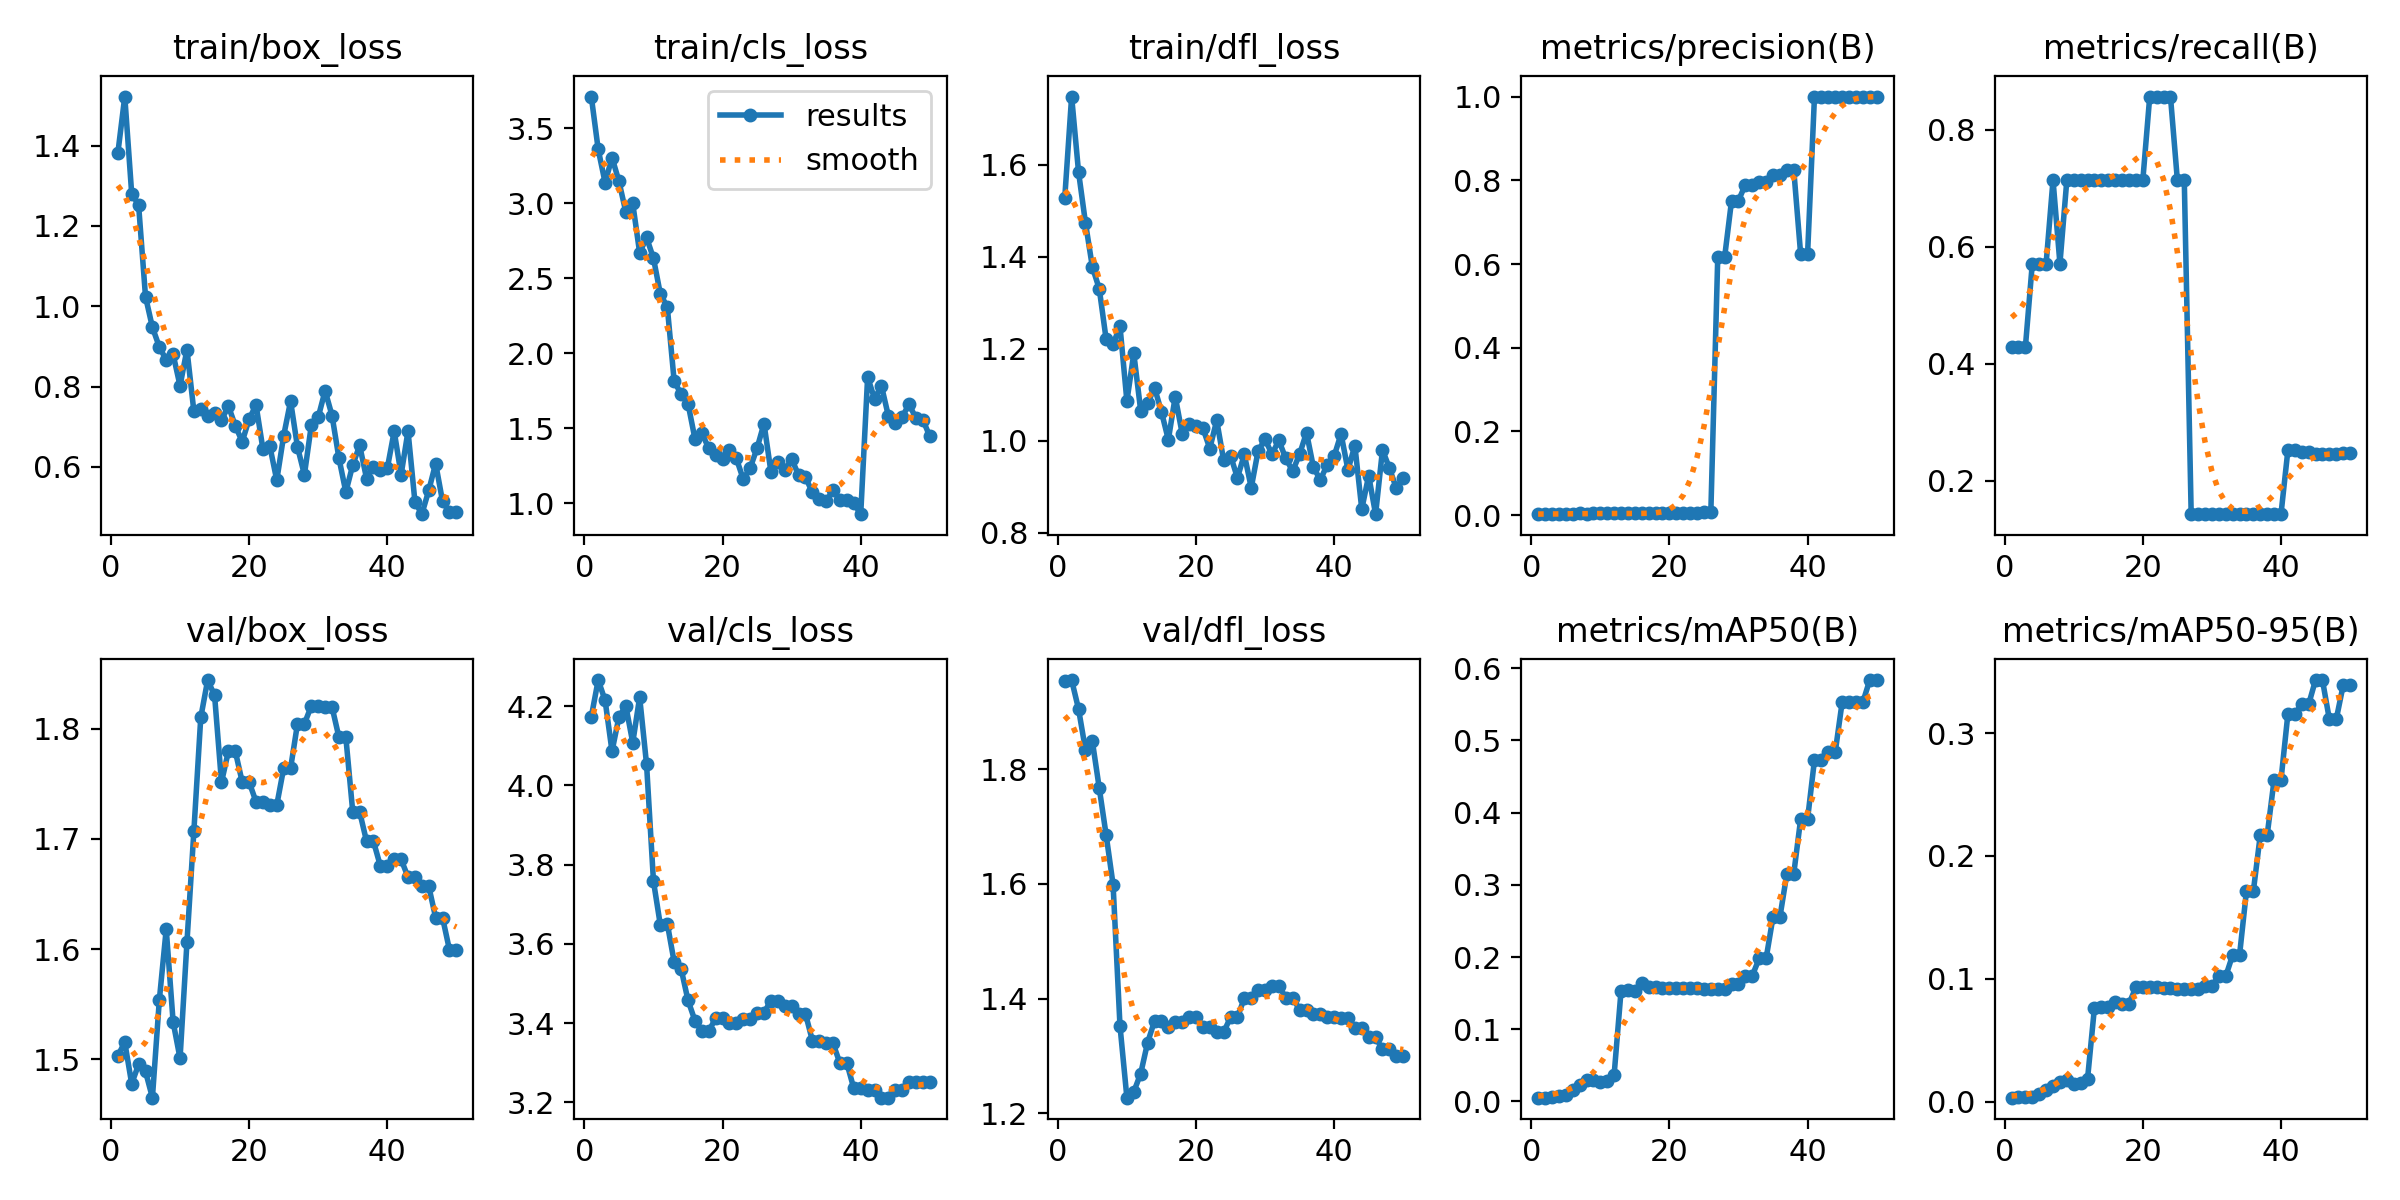

Data behind this chart, as committed beside it:
epoch, time, train/box_loss, train/cls_loss, train/dfl_loss, metrics/precision(B), metrics/recall(B), metrics/mAP50(B), metrics/mAP50-95(B), val/box_loss, val/cls_loss, val/dfl_loss, lr/pg0, lr/pg1, lr/pg2
1, 1.727, 1.381, 3.71, 1.527, 0.0025, 0.4286, 0.00519, 0.00336, 1.503, 4.173, 1.954, 0, 0, 0
2, 3.334, 1.522, 3.357, 1.748, 0.0025, 0.4286, 0.00523, 0.00356, 1.516, 4.266, 1.956, 1.9604e-05, 1.9604e-05, 1.9604e-05
3, 4.937, 1.28, 3.136, 1.584, 0.0025, 0.4286, 0.00551, 0.00378, 1.478, 4.214, 1.905, 3.8416e-05, 3.8416e-05, 3.8416e-05
4, 6.428, 1.252, 3.303, 1.474, 0.00333, 0.5714, 0.00746, 0.00413, 1.495, 4.086, 1.835, 5.6436e-05, 5.6436e-05, 5.6436e-05
5, 7.944, 1.024, 3.145, 1.378, 0.00333, 0.5714, 0.00911, 0.00652, 1.489, 4.172, 1.849, 7.3664e-05, 7.3664e-05, 7.3664e-05
6, 9.427, 0.9474, 2.94, 1.33, 0.00333, 0.5714, 0.01536, 0.0093, 1.465, 4.2, 1.767, 9.01e-05, 9.01e-05, 9.01e-05
7, 11.19, 0.8986, 2.997, 1.22, 0.00417, 0.7143, 0.02336, 0.01257, 1.554, 4.108, 1.685, 0.0001057, 0.0001057, 0.0001057
8, 12.74, 0.8662, 2.668, 1.21, 0.00333, 0.5714, 0.02978, 0.01591, 1.618, 4.222, 1.599, 0.0001206, 0.0001206, 0.0001206
9, 14.26, 0.88, 2.77, 1.249, 0.00417, 0.7143, 0.02978, 0.0176, 1.534, 4.053, 1.352, 0.0001347, 0.0001347, 0.0001347
10, 15.78, 0.8018, 2.632, 1.086, 0.00417, 0.7143, 0.02702, 0.0143, 1.501, 3.758, 1.227, 0.0001479, 0.0001479, 0.0001479
11, 17.31, 0.8919, 2.392, 1.19, 0.00417, 0.7143, 0.02874, 0.01505, 1.606, 3.647, 1.237, 0.0001604, 0.0001604, 0.0001604
12, 18.81, 0.7386, 2.308, 1.065, 0.00417, 0.7143, 0.03696, 0.01879, 1.707, 3.651, 1.269, 0.0001721, 0.0001721, 0.0001721
13, 20.33, 0.7444, 1.811, 1.081, 0.00417, 0.7143, 0.1531, 0.07671, 1.81, 3.554, 1.323, 0.000183, 0.000183, 0.000183
14, 21.96, 0.7266, 1.728, 1.115, 0.00417, 0.7143, 0.1537, 0.07694, 1.844, 3.537, 1.361, 0.0001931, 0.0001931, 0.0001931
15, 23.71, 0.7335, 1.663, 1.063, 0.00417, 0.7143, 0.1535, 0.07707, 1.83, 3.458, 1.361, 0.0002024, 0.0002024, 0.0002024
16, 25.23, 0.7161, 1.429, 1.002, 0.00417, 0.7143, 0.1638, 0.08126, 1.751, 3.406, 1.35, 0.0002109, 0.0002109, 0.0002109
17, 26.75, 0.7515, 1.465, 1.096, 0.00417, 0.7143, 0.159, 0.07989, 1.78, 3.38, 1.36, 0.0002186, 0.0002186, 0.0002186
18, 28.27, 0.7023, 1.367, 1.015, 0.00417, 0.7143, 0.159, 0.07989, 1.78, 3.38, 1.36, 0.0002256, 0.0002256, 0.0002256
19, 29.79, 0.6626, 1.323, 1.036, 0.00417, 0.7143, 0.1568, 0.09321, 1.752, 3.412, 1.368, 0.0002317, 0.0002317, 0.0002317
20, 31.31, 0.7188, 1.294, 1.031, 0.00417, 0.7143, 0.1568, 0.09321, 1.752, 3.412, 1.368, 0.000237, 0.000237, 0.000237
21, 32.87, 0.7541, 1.354, 1.027, 0.005, 0.8571, 0.1568, 0.09326, 1.734, 3.402, 1.35, 0.0002416, 0.0002416, 0.0002416
22, 34.69, 0.6439, 1.298, 0.9828, 0.005, 0.8571, 0.1568, 0.09326, 1.734, 3.402, 1.35, 0.0002454, 0.0002454, 0.0002454
23, 36.24, 0.6512, 1.159, 1.044, 0.005, 0.8571, 0.1571, 0.09236, 1.731, 3.41, 1.341, 0.0002483, 0.0002483, 0.0002483
24, 37.79, 0.5668, 1.234, 0.9577, 0.005, 0.8571, 0.1571, 0.09236, 1.731, 3.41, 1.341, 0.0002505, 0.0002505, 0.0002505
25, 39.4, 0.6775, 1.367, 0.9674, 0.00861, 0.7143, 0.1561, 0.09213, 1.764, 3.427, 1.367, 0.0002519, 0.0002519, 0.0002519
26, 40.88, 0.7636, 1.53, 0.9191, 0.00861, 0.7143, 0.1561, 0.09213, 1.764, 3.427, 1.367, 0.0002525, 0.0002525, 0.0002525
27, 42.42, 0.6496, 1.209, 0.9699, 0.6173, 0.1429, 0.1561, 0.09164, 1.804, 3.456, 1.401, 0.0002523, 0.0002523, 0.0002523
28, 43.94, 0.5804, 1.276, 0.8977, 0.6173, 0.1429, 0.1561, 0.09164, 1.804, 3.456, 1.401, 0.0002513, 0.0002513, 0.0002513
29, 45.8, 0.7031, 1.219, 0.9783, 0.7517, 0.1429, 0.1627, 0.09441, 1.821, 3.443, 1.415, 0.0002495, 0.0002495, 0.0002495
30, 47.41, 0.7236, 1.295, 1.003, 0.7517, 0.1429, 0.1627, 0.09441, 1.821, 3.443, 1.415, 0.000247, 0.000247, 0.000247
31, 48.98, 0.7896, 1.187, 0.971, 0.7897, 0.1429, 0.1742, 0.1022, 1.82, 3.424, 1.422, 0.0002436, 0.0002436, 0.0002436
32, 50.52, 0.7277, 1.173, 1, 0.7897, 0.1429, 0.1742, 0.1022, 1.82, 3.424, 1.422, 0.0002394, 0.0002394, 0.0002394
33, 52.07, 0.6215, 1.072, 0.9612, 0.7959, 0.1429, 0.1981, 0.1193, 1.792, 3.356, 1.402, 0.0002345, 0.0002345, 0.0002345
34, 53.59, 0.5373, 1.026, 0.9339, 0.7959, 0.1429, 0.1981, 0.1193, 1.792, 3.356, 1.402, 0.0002288, 0.0002288, 0.0002288
35, 55.14, 0.6047, 1.015, 0.9706, 0.8124, 0.1429, 0.2555, 0.1714, 1.725, 3.349, 1.38, 0.0002222, 0.0002222, 0.0002222
36, 56.87, 0.6533, 1.085, 1.018, 0.8124, 0.1429, 0.2555, 0.1714, 1.725, 3.349, 1.38, 0.0002149, 0.0002149, 0.0002149
37, 58.54, 0.571, 1.019, 0.9422, 0.8251, 0.1429, 0.3153, 0.2169, 1.698, 3.299, 1.372, 0.0002068, 0.0002068, 0.0002068
38, 60.07, 0.6002, 1.018, 0.9146, 0.8251, 0.1429, 0.3153, 0.2169, 1.698, 3.299, 1.372, 0.0001979, 0.0001979, 0.0001979
39, 61.6, 0.591, 1, 0.9477, 0.6232, 0.1429, 0.3911, 0.2618, 1.675, 3.235, 1.367, 0.0001882, 0.0001882, 0.0001882
40, 63.15, 0.5964, 0.9261, 0.9664, 0.6232, 0.1429, 0.3911, 0.2618, 1.675, 3.235, 1.367, 0.0001777, 0.0001777, 0.0001777
41, 64.65, 0.6885, 1.839, 1.015, 1, 0.2523, 0.4729, 0.3155, 1.681, 3.232, 1.366, 0.0001664, 0.0001664, 0.0001664
42, 66.22, 0.5804, 1.696, 0.9364, 1, 0.2523, 0.4729, 0.3155, 1.681, 3.232, 1.366, 0.0001543, 0.0001543, 0.0001543
43, 67.82, 0.689, 1.782, 0.9893, 1, 0.249, 0.4835, 0.3233, 1.665, 3.212, 1.348, 0.0001415, 0.0001415, 0.0001415
44, 69.54, 0.5133, 1.581, 0.8511, 1, 0.249, 0.4835, 0.3233, 1.665, 3.212, 1.348, 0.0001278, 0.0001278, 0.0001278
45, 71.07, 0.4822, 1.533, 0.9239, 1, 0.2461, 0.5526, 0.3431, 1.657, 3.232, 1.332, 0.0001133, 0.0001133, 0.0001133
46, 72.62, 0.5413, 1.575, 0.8401, 1, 0.2461, 0.5526, 0.3431, 1.657, 3.232, 1.332, 9.81e-05, 9.81e-05, 9.81e-05
47, 74.19, 0.6084, 1.659, 0.9799, 1, 0.2459, 0.5529, 0.3112, 1.629, 3.25, 1.312, 8.2064e-05, 8.2064e-05, 8.2064e-05
48, 75.69, 0.5141, 1.565, 0.9402, 1, 0.2459, 0.5529, 0.3112, 1.629, 3.25, 1.312, 6.5236e-05, 6.5236e-05, 6.5236e-05
49, 77.24, 0.4868, 1.555, 0.8966, 1, 0.2474, 0.5836, 0.3388, 1.599, 3.251, 1.3, 4.7616e-05, 4.7616e-05, 4.7616e-05
50, 78.73, 0.4873, 1.445, 0.9189, 1, 0.2474, 0.5836, 0.3388, 1.599, 3.251, 1.3, 2.9204e-05, 2.9204e-05, 2.9204e-05
